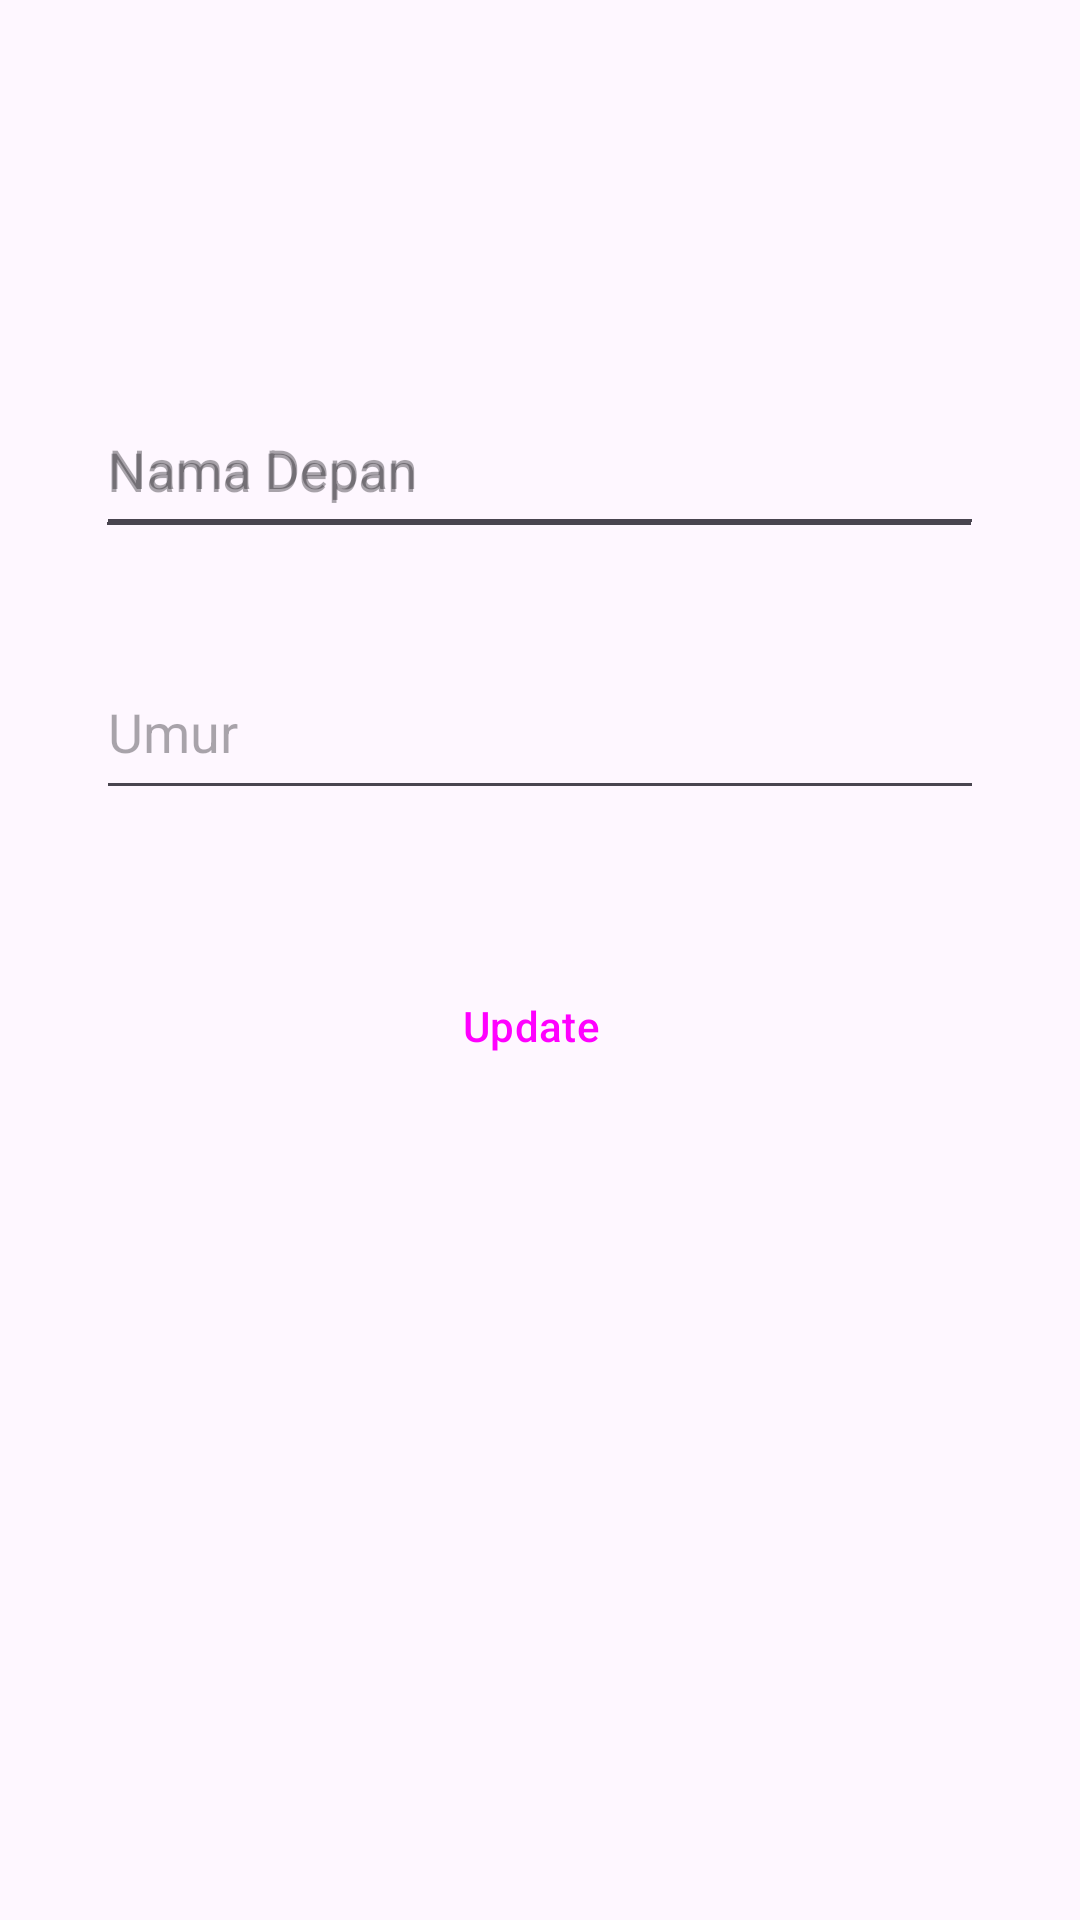

Produce the Android XML layout that renders to this screen, including the resource entries it uses.
<!-- AndroidManifest.xml: application theme Theme.LearnRoomDatabase -->
<!-- res/layout/fragment_update.xml -->
<?xml version="1.0" encoding="utf-8"?>
<androidx.constraintlayout.widget.ConstraintLayout xmlns:android="http://schemas.android.com/apk/res/android"
    xmlns:tools="http://schemas.android.com/tools"
    android:layout_width="match_parent"
    android:layout_height="match_parent"
    xmlns:app="http://schemas.android.com/apk/res-auto"
    tools:context=".fragments.update.UpdateFragment">

    
    <EditText
        android:id="@+id/updateFirstName_et"
        android:layout_width="296dp"
        android:layout_height="55dp"
        android:layout_marginStart="57dp"
        android:layout_marginTop="128dp"
        android:layout_marginEnd="58dp"
        android:hint="Nama Depan"
        app:layout_constraintEnd_toEndOf="parent"
        app:layout_constraintStart_toStartOf="parent"
        app:layout_constraintTop_toTopOf="parent">

    </EditText>


    <EditText
        android:id="@+id/updateLastName_et"
        android:layout_width="296dp"
        android:layout_height="55dp"
        android:layout_marginStart="58dp"
        android:layout_marginEnd="58dp"
        android:layout_marginBottom="33dp"
        android:hint="Nama Depan"
        app:layout_constraintBottom_toTopOf="@+id/updateadAge_et"
        app:layout_constraintEnd_toEndOf="parent"
        app:layout_constraintStart_toStartOf="parent">

    </EditText>

    <EditText
        android:id="@+id/updateadAge_et"
        android:layout_width="296dp"
        android:layout_height="55dp"
        android:layout_marginStart="58dp"
        android:layout_marginEnd="58dp"
        android:layout_marginBottom="48dp"
        android:hint="Umur"
        app:layout_constraintBottom_toTopOf="@+id/update_btn"
        app:layout_constraintEnd_toEndOf="parent"
        app:layout_constraintStart_toStartOf="parent">

    </EditText>

    <Button
        android:id="@+id/update_btn"
        style="@style/Widget.Material3.Button.ElevatedButton"
        android:layout_width="wrap_content"
        android:layout_height="wrap_content"
        android:layout_marginStart="160dp"
        android:layout_marginEnd="163dp"
        android:layout_marginBottom="274dp"
        android:text="Update "
        app:layout_constraintBottom_toBottomOf="parent"
        app:layout_constraintEnd_toEndOf="parent"
        app:layout_constraintStart_toStartOf="parent" />

</androidx.constraintlayout.widget.ConstraintLayout>
<!-- resources referenced by this layout -->
<resources>
  <style name="Theme.LearnRoomDatabase" parent="Theme.Material3.Light">
          
          <item name="colorPrimary">@color/purple_500</item>
          <item name="colorPrimaryVariant">@color/purple_700</item>
          <item name="colorOnPrimary">@color/white</item>
          
          <item name="colorSecondary">@color/teal_200</item>
          <item name="colorSecondaryVariant">@color/teal_700</item>
          <item name="colorOnSecondary">@color/black</item>
          
          <item name="android:statusBarColor" tools:targetApi="l">?attr/colorPrimaryVariant</item>
          
      </style>
  <!-- not gathered from this repository: default colours our renderer supplied (Android Studio template values) -->
  <color name="purple_500">#FF6200EE</color>
  <color name="purple_700">#FF3700B3</color>
  <color name="teal_200">#FF03DAC5</color>
  <color name="teal_700">#FF018786</color>
  <color name="black">#FF000000</color>
  <color name="white">#FFFFFFFF</color>
</resources>
